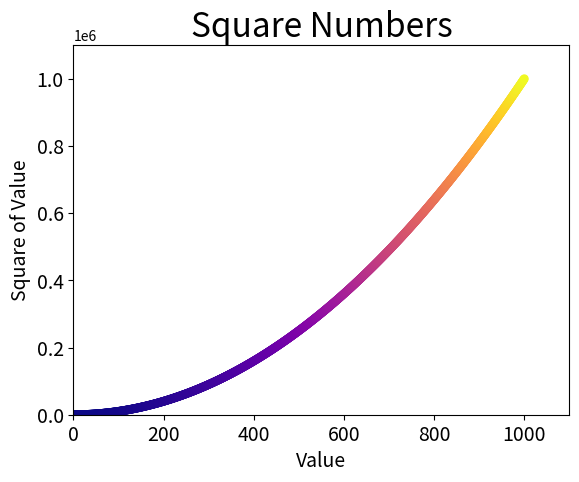

Here is the Python script that generated this plot:
import matplotlib.pyplot as plt

x_values = list(range(1,1001))
y_values = [x**2 for x in x_values]

plt.scatter(x_values, y_values,c = y_values, cmap=plt.cm.plasma, edgecolor= 'none', s=40)
# Set chart title and label axes
plt.title("Square Numbers", fontsize = 24)
plt.xlabel("Value", fontsize = 14)
plt.ylabel("Square of Value", fontsize = 14)

# Set size of tick labels.
plt.tick_params(axis='both', which='major', labelsize=14)


# Set the range for each axis.
plt.axis([0, 1100, 0, 1100000])


plt.show()
